Run: headless pygame with SDL's dummy video driver; simulated clock (each Clock.tick advances the game by its frame time, no real sleeping); random seed 0; keys injected as events and as key.get_pressed() state; mouse plan: one left click at the window centre at the start of phase 2, then a move to the lower-right quarter at the start of phase 3.
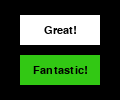
Frame 1 of 4 · flips 1–60 · no input
Frame 2 of 4 · flips 61–180 · clicked the window centre · tapped SPACE, RETURN · held RIGHT (→), D · screen unchanged from frame 1, image omitted
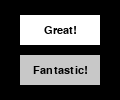
Frame 3 of 4 · flips 181–300 · moved the mouse to the lower-right quarter · held DOWN (↓), S
Frame 4 of 4 · flips 301–420 · held LEFT (←), A, UP (↑), W · screen unchanged from frame 3, image omitted

The pygame program that drew these frames:

#!/usr/bin/env python3
# -*- coding: utf-8 -*-
"""
Des boutons avec pygame

Source : https://www.dreamincode.net/forums/topic/401541-buttons-and-sliders-in-pygame/
"""
import pygame, sys
pygame.init()

WHITE = (255, 255, 255)
GREY = (200, 200, 200)
BLACK = (0, 0, 0)


class Button():
    def __init__(self, txt, location, action, bg=WHITE, fg=BLACK, size=(80, 30), font_name="Segoe Print", font_size=16):
        self.color = bg  # the static (normal) color
        self.bg = bg  # actual background color, can change on mouseover
        self.fg = fg  # text color
        self.size = size
        self.font = pygame.font.SysFont(font_name, font_size)
        self.txt = txt
        self.txt_surf = self.font.render(self.txt, 1, self.fg)
        self.txt_rect = self.txt_surf.get_rect(center=[s//2 for s in self.size])
        self.surface = pygame.surface.Surface(size)
        self.rect = self.surface.get_rect(center=location)
        self.call_back_ = action

    def draw(self):
        self.mouseover()
        self.surface.fill(self.bg)
        self.surface.blit(self.txt_surf, self.txt_rect)
        screen.blit(self.surface, self.rect)

    def mouseover(self):
        self.bg = self.color
        pos = pygame.mouse.get_pos()
        if self.rect.collidepoint(pos):
            self.bg = GREY  # mouseover color

    def call_back(self):
        self.call_back_()

def my_great_function():
    print("Great! " * 5)

def my_fantastic_function():
    print("Fantastic! " * 5)

def mousebuttondown():
    pos = pygame.mouse.get_pos()
    for button in buttons:
        if button.rect.collidepoint(pos):
            button.call_back()


screen = pygame.display.set_mode((120, 100))
RED = (255, 0, 0)
BLUE = (0, 0, 255)
button_01 = Button("Great!", (60, 30), my_great_function)
button_02 = Button("Fantastic!", (60, 70), my_fantastic_function, bg=(50, 200, 20))
buttons = [button_01, button_02]

while True:
    for event in pygame.event.get():
        if event.type == pygame.QUIT:
            pygame.quit()
            sys.exit()
        elif event.type == pygame.MOUSEBUTTONDOWN:
            mousebuttondown()

    for button in buttons:
        button.draw()
    pygame.display.flip()
    pygame.time.wait(40)
